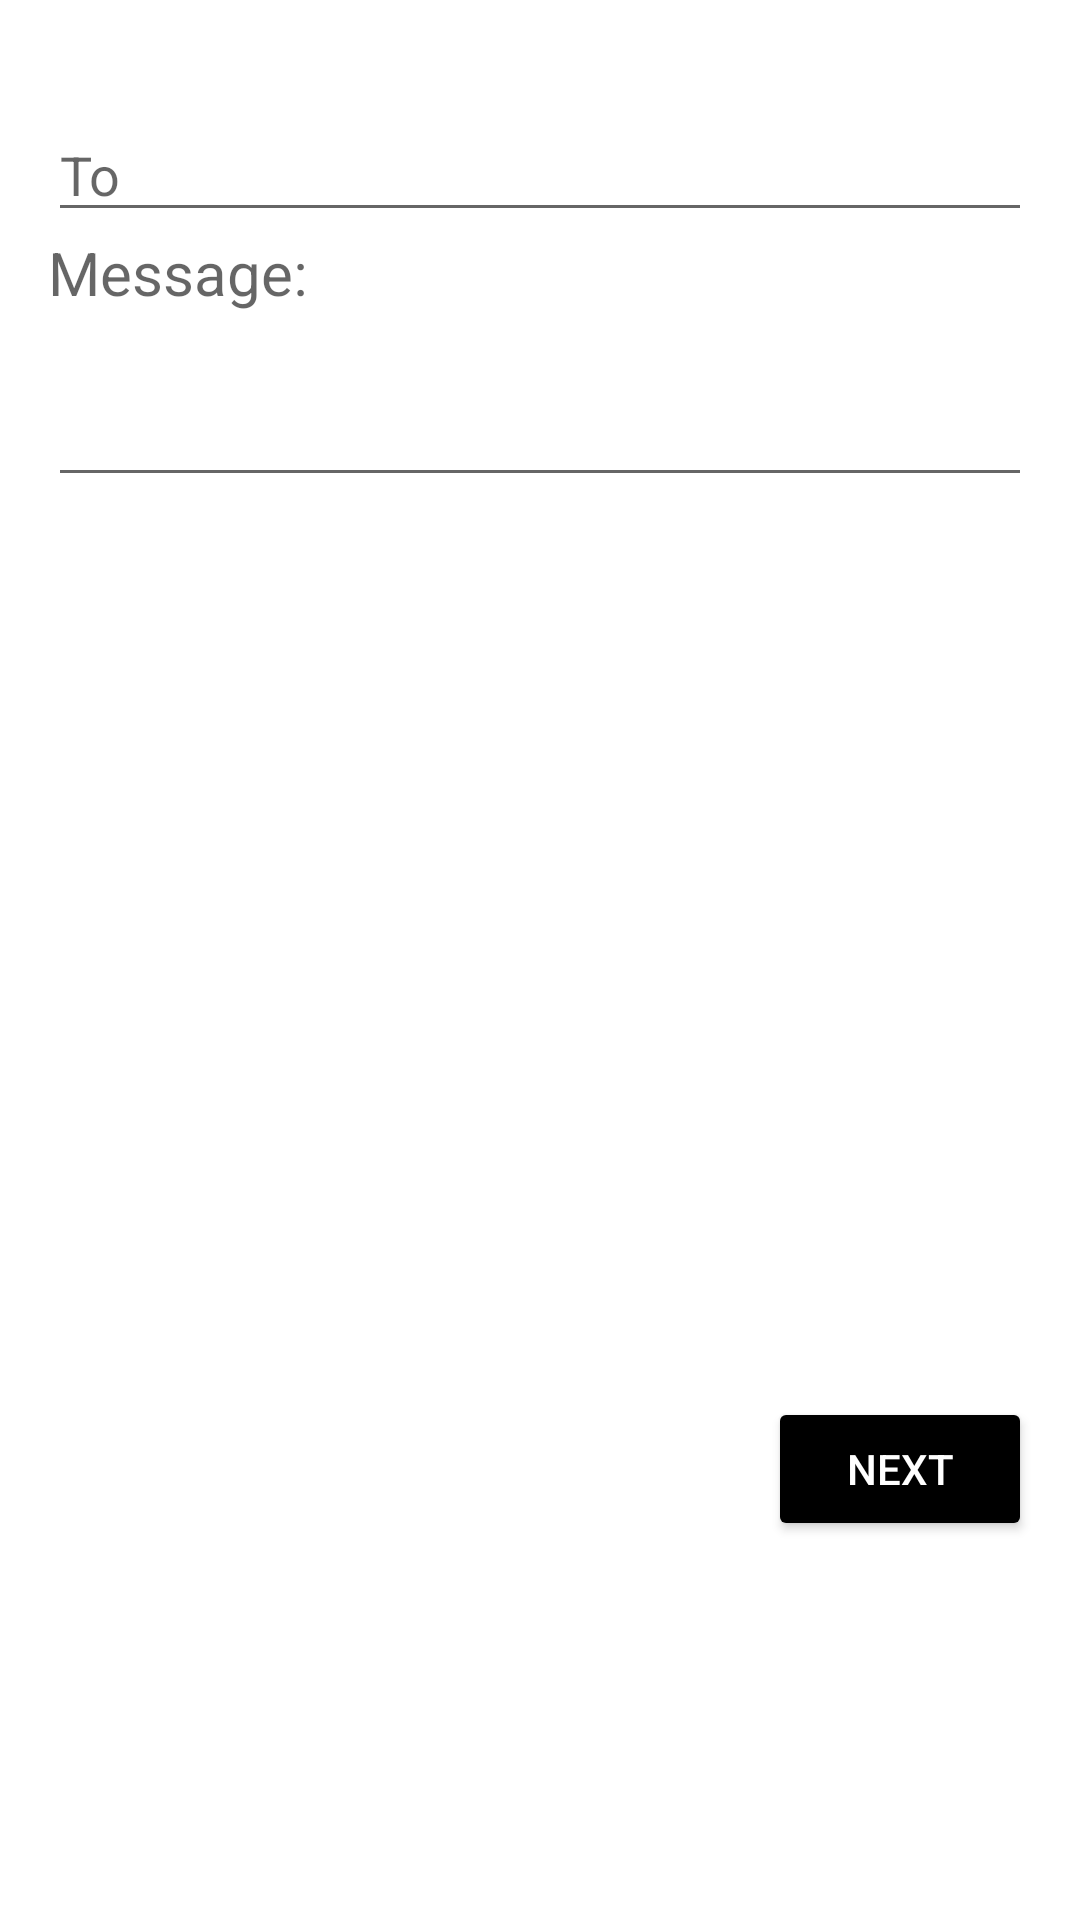

Produce the Android XML layout that renders to this screen, including the resource entries it uses.
<!-- AndroidManifest.xml: application theme Theme.VistasYGruposDeVistas -->
<!-- res/layout/activity_exercise_6.xml -->
<?xml version="1.0" encoding="utf-8"?>
<LinearLayout
    xmlns:android="http://schemas.android.com/apk/res/android"
    xmlns:app="http://schemas.android.com/apk/res-auto"
    xmlns:tools="http://schemas.android.com/tools"
    android:layout_width="match_parent"
    android:layout_height="match_parent"
    android:padding="16dp"
    android:orientation="vertical"
    tools:context="com.example.vistasygruposdevistas.Exercise_6">


    <EditText
        android:id="@+id/to"
        android:layout_width="match_parent"
        android:layout_height="wrap_content"
        android:layout_marginTop="20dp"
        android:hint="To"></EditText>

    <TextView
        android:layout_width="wrap_content"
        android:layout_height="wrap_content"
        android:textSize="20dp"
        android:hint="Message:"
        ></TextView>

    <EditText
    android:id="@+id/message"
    android:layout_width="match_parent"
    android:layout_height="wrap_content"
    android:layout_marginTop="20dp"
    android:ems="10"
        />
        <Button
            android:id="@+id/btnNext"
            android:layout_width="wrap_content"
            android:layout_height="wrap_content"
            android:layout_gravity="right"
            android:textColor="@color/white"
            android:backgroundTint="@android:color/black"
            android:layout_marginTop="300dp"
            android:text="Next"/>

    </LinearLayout>
<!-- resources referenced by this layout -->
<resources>
  <style name="Theme.VistasYGruposDeVistas" parent="Theme.MaterialComponents.DayNight.DarkActionBar">
          
          <item name="colorPrimary">@color/purple_500</item>
          <item name="colorPrimaryVariant">@color/purple_700</item>
          <item name="colorOnPrimary">@color/white</item>
          
          <item name="colorSecondary">@color/teal_200</item>
          <item name="colorSecondaryVariant">@color/teal_700</item>
          <item name="colorOnSecondary">@color/black</item>
          
          <item name="android:statusBarColor" tools:targetApi="l">?attr/colorPrimaryVariant</item>
          
      </style>
  <!-- not gathered from this repository: default colours our renderer supplied (Android Studio template values) -->
  <color name="purple_500">#FF6200EE</color>
  <color name="purple_700">#FF3700B3</color>
  <color name="teal_200">#FF03DAC5</color>
  <color name="teal_700">#FF018786</color>
  <color name="black">#FF000000</color>
  <color name="white">#FFFFFFFF</color>
</resources>
